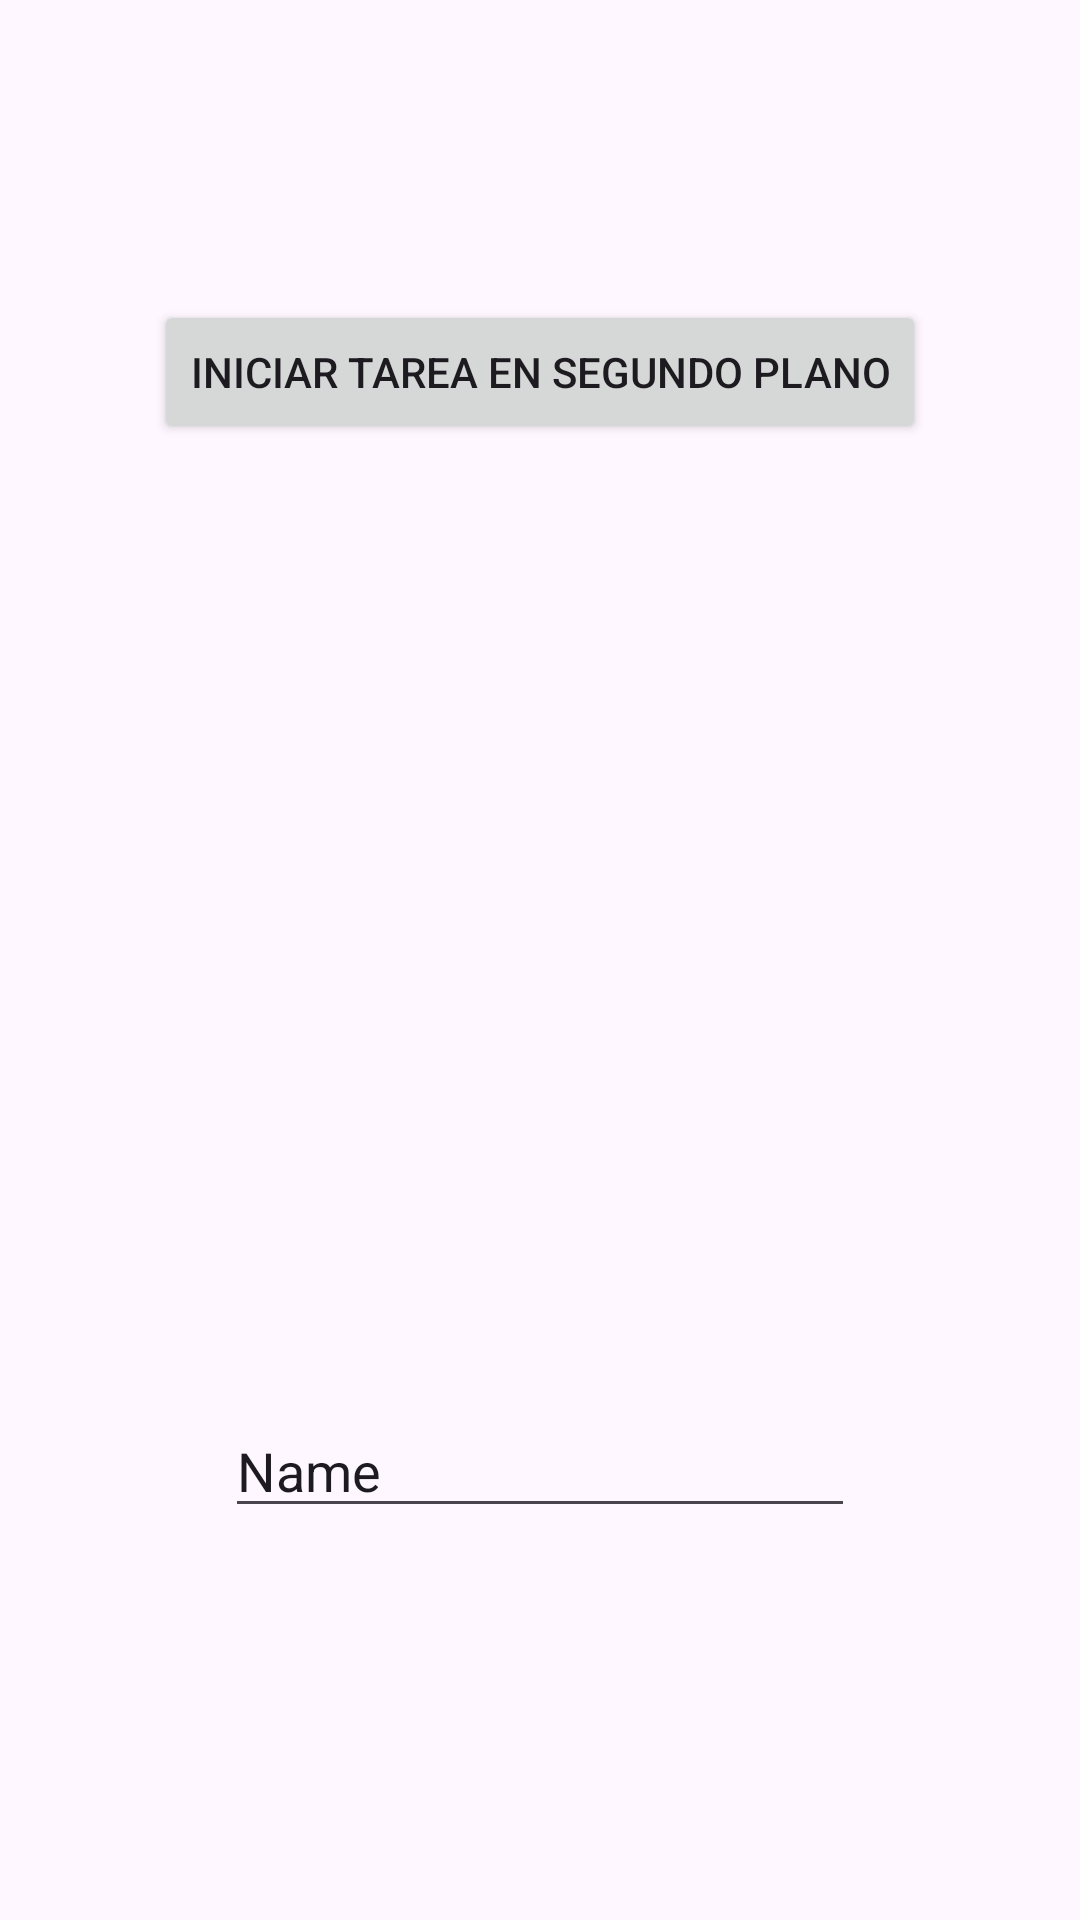

Produce the Android XML layout that renders to this screen, including the resource entries it uses.
<!-- AndroidManifest.xml: application theme Theme.ExploracionTareasSegundoPlano -->
<!-- res/layout/activity_second.xml -->
<?xml version="1.0" encoding="utf-8"?>
<androidx.constraintlayout.widget.ConstraintLayout xmlns:android="http://schemas.android.com/apk/res/android"
    xmlns:app="http://schemas.android.com/apk/res-auto"
    xmlns:tools="http://schemas.android.com/tools"
    android:layout_width="match_parent"
    android:layout_height="match_parent"
    tools:context=".SecondActivity">

    <Button
        android:id="@+id/btnStartTask"
        android:layout_width="wrap_content"
        android:layout_height="wrap_content"
        android:layout_marginTop="100dp"
        android:text="Iniciar Tarea en Segundo Plano"
        app:layout_constraintEnd_toEndOf="parent"
        app:layout_constraintStart_toStartOf="parent"
        app:layout_constraintTop_toTopOf="parent" />

    <EditText
        android:id="@+id/editTextText"
        android:layout_width="wrap_content"
        android:layout_height="wrap_content"
        android:layout_marginTop="320dp"
        android:ems="10"
        android:inputType="text"
        android:text="Name"
        app:layout_constraintEnd_toEndOf="parent"
        app:layout_constraintStart_toStartOf="parent"
        app:layout_constraintTop_toBottomOf="@+id/btnStartTask" />

</androidx.constraintlayout.widget.ConstraintLayout>
<!-- resources referenced by this layout -->
<resources>
  <style name="Theme.ExploracionTareasSegundoPlano" parent="Base.Theme.ExploracionTareasSegundoPlano" />
  <style name="Base.Theme.ExploracionTareasSegundoPlano" parent="Theme.Material3.DayNight.NoActionBar">
          
          
      </style>
</resources>
